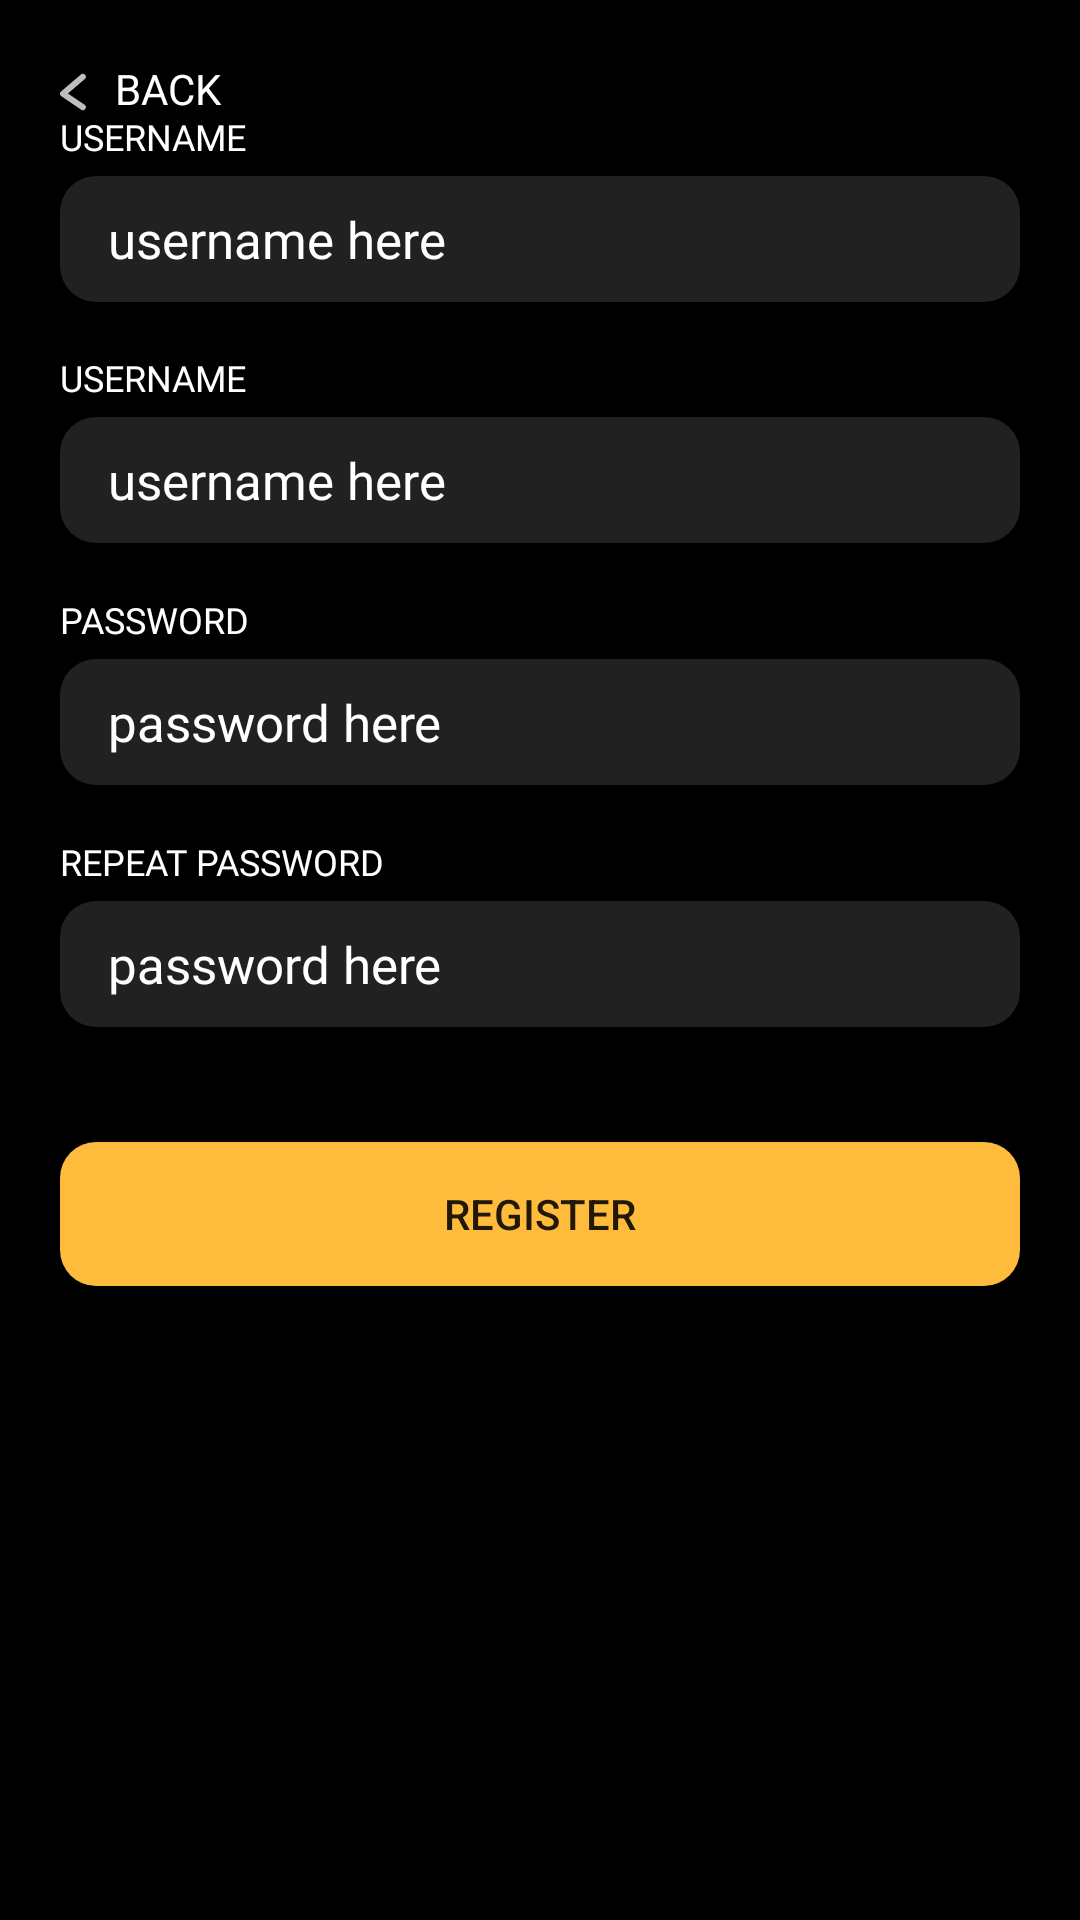

Reconstruct the res/layout file that produces this screen, plus the resources it refers to.
<!-- AndroidManifest.xml: application theme Theme.BreakingBad -->
<!-- res/layout/registration_screen.xml -->
<?xml version="1.0" encoding="utf-8"?>
<androidx.constraintlayout.widget.ConstraintLayout xmlns:android="http://schemas.android.com/apk/res/android"
    xmlns:app="http://schemas.android.com/apk/res-auto"
    xmlns:tools="http://schemas.android.com/tools"
    android:layout_width="match_parent"
    android:layout_height="match_parent"
    android:background="@color/black"
    tools:context=".ui.login.LoginFragment">

    <TextView
        android:id="@+id/backBtn"
        android:layout_width="wrap_content"
        android:layout_height="wrap_content"
        style="@style/Back_Button"
        android:clickable="true"
        android:focusable="true"
        android:text="@string/back_button"
        app:layout_constraintStart_toStartOf="@+id/guidelineLeft"
        app:layout_constraintTop_toTopOf="@+id/guidelineTop" />

    <androidx.appcompat.widget.AppCompatTextView
        android:id="@+id/userNameFirstActionText"
        android:layout_width="wrap_content"
        android:layout_height="wrap_content"
        android:layout_marginBottom="5dp"
        android:layout_gravity="start"
        android:gravity="center"
        android:text="@string/registration_username"
        android:textAppearance="@style/Action_text"
        app:layout_constraintBottom_toTopOf="@+id/userNameInputFirst"
        app:layout_constraintStart_toStartOf="@+id/guidelineLeft" />

    <androidx.appcompat.widget.AppCompatEditText
        android:id="@+id/userNameInputFirst"
        style="@style/Edit_Text"
        android:layout_width="0dp"
        android:layout_height="wrap_content"
        android:hint="@string/username_here"
        tools:text="@string/username_here"
        app:layout_constraintBottom_toTopOf="@+id/userNameInputSecond"
        app:layout_constraintEnd_toStartOf="@+id/guidelineRight"
        app:layout_constraintStart_toStartOf="@+id/guidelineLeft"
        app:layout_constraintTop_toBottomOf="@+id/guidelineTop" />

    <androidx.appcompat.widget.AppCompatTextView
        android:id="@+id/userNameSecondActionText"
        android:layout_width="wrap_content"
        android:layout_height="wrap_content"
        android:layout_marginBottom="5dp"
        android:layout_gravity="start"
        android:gravity="center"
        android:text="@string/registration_username"
        android:textAppearance="@style/Action_text"
        app:layout_constraintBottom_toTopOf="@+id/userNameInputSecond"
        app:layout_constraintStart_toStartOf="@+id/guidelineLeft" />

    <androidx.appcompat.widget.AppCompatEditText
        android:id="@+id/userNameInputSecond"
        style="@style/Edit_Text"
        android:layout_width="0dp"
        android:layout_height="wrap_content"
        android:hint="@string/username_here"
        tools:text="@string/username_here"
        app:layout_constraintBottom_toTopOf="@+id/passwordInputFirst"
        app:layout_constraintEnd_toStartOf="@+id/guidelineRight"
        app:layout_constraintHorizontal_bias="0.0"
        app:layout_constraintStart_toStartOf="@+id/guidelineLeft"
        app:layout_constraintTop_toBottomOf="@+id/userNameInputFirst" />

    <androidx.appcompat.widget.AppCompatTextView
        android:id="@+id/passwordFirstActionText"
        android:layout_width="wrap_content"
        android:layout_height="wrap_content"
        android:layout_marginBottom="5dp"
        android:layout_gravity="start"
        android:gravity="center"
        android:text="@string/registration_password"
        android:textAppearance="@style/Action_text"
        app:layout_constraintBottom_toTopOf="@+id/passwordInputFirst"
        app:layout_constraintStart_toStartOf="@+id/guidelineLeft" />

    <androidx.appcompat.widget.AppCompatEditText
        android:id="@+id/passwordInputFirst"
        style="@style/Edit_Text"
        android:layout_width="0dp"
        android:layout_height="wrap_content"
        android:inputType="textPassword"
        android:hint="@string/password_here"
        tools:text="@string/password_here"
        app:layout_constraintBottom_toTopOf="@+id/passwordInputSecond"
        app:layout_constraintEnd_toStartOf="@+id/guidelineRight"
        app:layout_constraintHorizontal_bias="0.0"
        app:layout_constraintStart_toStartOf="@+id/guidelineLeft"
        app:layout_constraintTop_toBottomOf="@+id/userNameInputSecond" />

    <androidx.appcompat.widget.AppCompatTextView
        android:id="@+id/passwordSecondActionText"
        android:layout_width="wrap_content"
        android:layout_height="wrap_content"
        android:layout_marginBottom="5dp"
        android:layout_gravity="start"
        android:gravity="center"
        android:text="@string/repeat_password"
        android:textAppearance="@style/Action_text"
        app:layout_constraintBottom_toTopOf="@+id/passwordInputSecond"
        app:layout_constraintStart_toStartOf="@+id/guidelineLeft" />

    <androidx.appcompat.widget.AppCompatEditText
        android:id="@+id/passwordInputSecond"
        style="@style/Edit_Text"
        android:layout_width="0dp"
        android:layout_height="wrap_content"
        android:hint="@string/password_here"
        android:inputType="textPassword"
        tools:text="@string/password_here"
        app:layout_constraintBottom_toTopOf="@+id/registerBtnRegister"
        app:layout_constraintEnd_toStartOf="@+id/guidelineRight"
        app:layout_constraintHorizontal_bias="0.0"
        app:layout_constraintStart_toStartOf="@+id/guidelineLeft"
        app:layout_constraintTop_toBottomOf="@+id/passwordInputFirst" />

    <androidx.appcompat.widget.AppCompatButton
        android:id="@+id/registerBtnRegister"
        style="@style/Login_Register_Button"
        android:layout_width="0dp"
        android:layout_height="wrap_content"
        android:layout_gravity="center"
        android:text="@string/button_register"
        app:layout_constraintBottom_toTopOf="@+id/guidelineBot"
        app:layout_constraintEnd_toStartOf="@+id/guidelineRight"
        app:layout_constraintStart_toStartOf="@+id/guidelineLeft"
        app:layout_constraintTop_toBottomOf="@+id/passwordInputSecond" />

    <androidx.constraintlayout.widget.Guideline
        android:id="@+id/guidelineTop"
        android:layout_width="wrap_content"
        android:layout_height="wrap_content"
        android:orientation="horizontal"
        app:layout_constraintGuide_begin="20dp" />

    <androidx.constraintlayout.widget.Guideline
        android:id="@+id/guidelineBot"
        android:layout_width="wrap_content"
        android:layout_height="wrap_content"
        android:orientation="horizontal"
        app:layout_constraintGuide_percent="0.73" />

    <androidx.constraintlayout.widget.Guideline
        android:id="@+id/guidelineLeft"
        android:layout_width="wrap_content"
        android:layout_height="wrap_content"
        android:orientation="vertical"
        app:layout_constraintGuide_begin="20dp" />

    <androidx.constraintlayout.widget.Guideline
        android:id="@+id/guidelineRight"
        android:layout_width="wrap_content"
        android:layout_height="wrap_content"
        android:orientation="vertical"
        app:layout_constraintGuide_end="20dp" />

</androidx.constraintlayout.widget.ConstraintLayout>
<!-- resources referenced by this layout -->
<resources>
  <color name="black">#FF000000</color>
  <string name="back_button">BACK</string>
  <string name="button_register">Register</string>
  <string name="password_here">password here</string>
  <string name="registration_password">PASSWORD</string>
  <string name="registration_username">USERNAME</string>
  <string name="repeat_password">REPEAT PASSWORD</string>
  <string name="username_here">username here</string>
  <style name="Action_text" parent="TextAppearance.AppCompat.Body1">
          <item name="android:textColor">@color/white</item>
          <item name="fontFamily">@font/gotham_bold</item>
          <item name="android:textSize">12sp</item>
      </style>
  <style name="Back_Button">
          <item name="android:textColor">@color/white</item>
          <item name="android:drawablePadding">@dimen/back_btn_pad_btw_icon</item>
          <item name="android:drawableLeft">@drawable/ic_back_button</item>
      </style>
  <style name="Login_Register_Button">
          <item name="android:layout_height">@dimen/button_height</item>
          <item name="android:background">@drawable/button_background</item>
      </style>
  <color name="white">#FFFFFFFF</color>
  <dimen name="back_btn_pad_btw_icon">-35dp</dimen>
  <!-- drawable ic_back_button (drawable) -->
  <vector xmlns:android="http://schemas.android.com/apk/res/android"
      android:width="52.958dp"
      android:height="19dp"
      android:viewportWidth="52.958"
      android:viewportHeight="19">
    <path
        android:pathData="M7.612,5.6l-6.611,5.648 6.611,4.489"
        android:strokeAlpha="0.749"
        android:strokeLineJoin="round"
        android:strokeWidth="2"
        android:fillColor="#00000000"
        android:strokeColor="#fff"
        android:fillAlpha="0.749"
        android:strokeLineCap="round"/>
  </vector>
  <!-- drawable input_background (drawable) -->
  <?xml version="1.0" encoding="utf-8"?>
  <shape xmlns:android="http://schemas.android.com/apk/res/android"
      android:shape="rectangle">
      <solid android:color="@color/gray_input" />
      <corners android:radius="@dimen/input_button_corner" />
  </shape>
  <dimen name="edit_text_padding">16dp</dimen>
  <color name="gray_input_text">#A2A2A2</color>
  <dimen name="button_height">44dp</dimen>
  <!-- drawable button_background (drawable) -->
  <?xml version="1.0" encoding="utf-8"?>
  <selector xmlns:android="http://schemas.android.com/apk/res/android">
      <item android:state_pressed="true">
          <shape android:shape="rectangle">
              <solid android:color="@color/orange_pressed"/>
              <corners android:radius="10dp"/>
          </shape>
      </item>
      <item>
          <shape android:shape="rectangle">
              <solid android:color="@color/orange"/>
              <corners android:radius="@dimen/input_button_corner"/>
          </shape>
      </item>
  </selector>
  <color name="orange">#FFBB3B</color>
  <color name="teal_200">#FF03DAC5</color>
  <color name="teal_700">#FF018786</color>
  <!-- drawable splash_screen (drawable) -->
  <?xml version="1.0" encoding="utf-8"?>
  <layer-list xmlns:android="http://schemas.android.com/apk/res/android">
      <item>
          <shape android:shape="rectangle">
              <solid android:color="@color/black"/>
          </shape>
      </item>
      <item
          android:drawable="@drawable/main_screen_logo"
          android:gravity="center"/>
  </layer-list>
  <color name="gray_input">#212121</color>
  <dimen name="input_button_corner">12dp</dimen>
  <color name="orange_pressed">#FFE8BD</color>
</resources>
